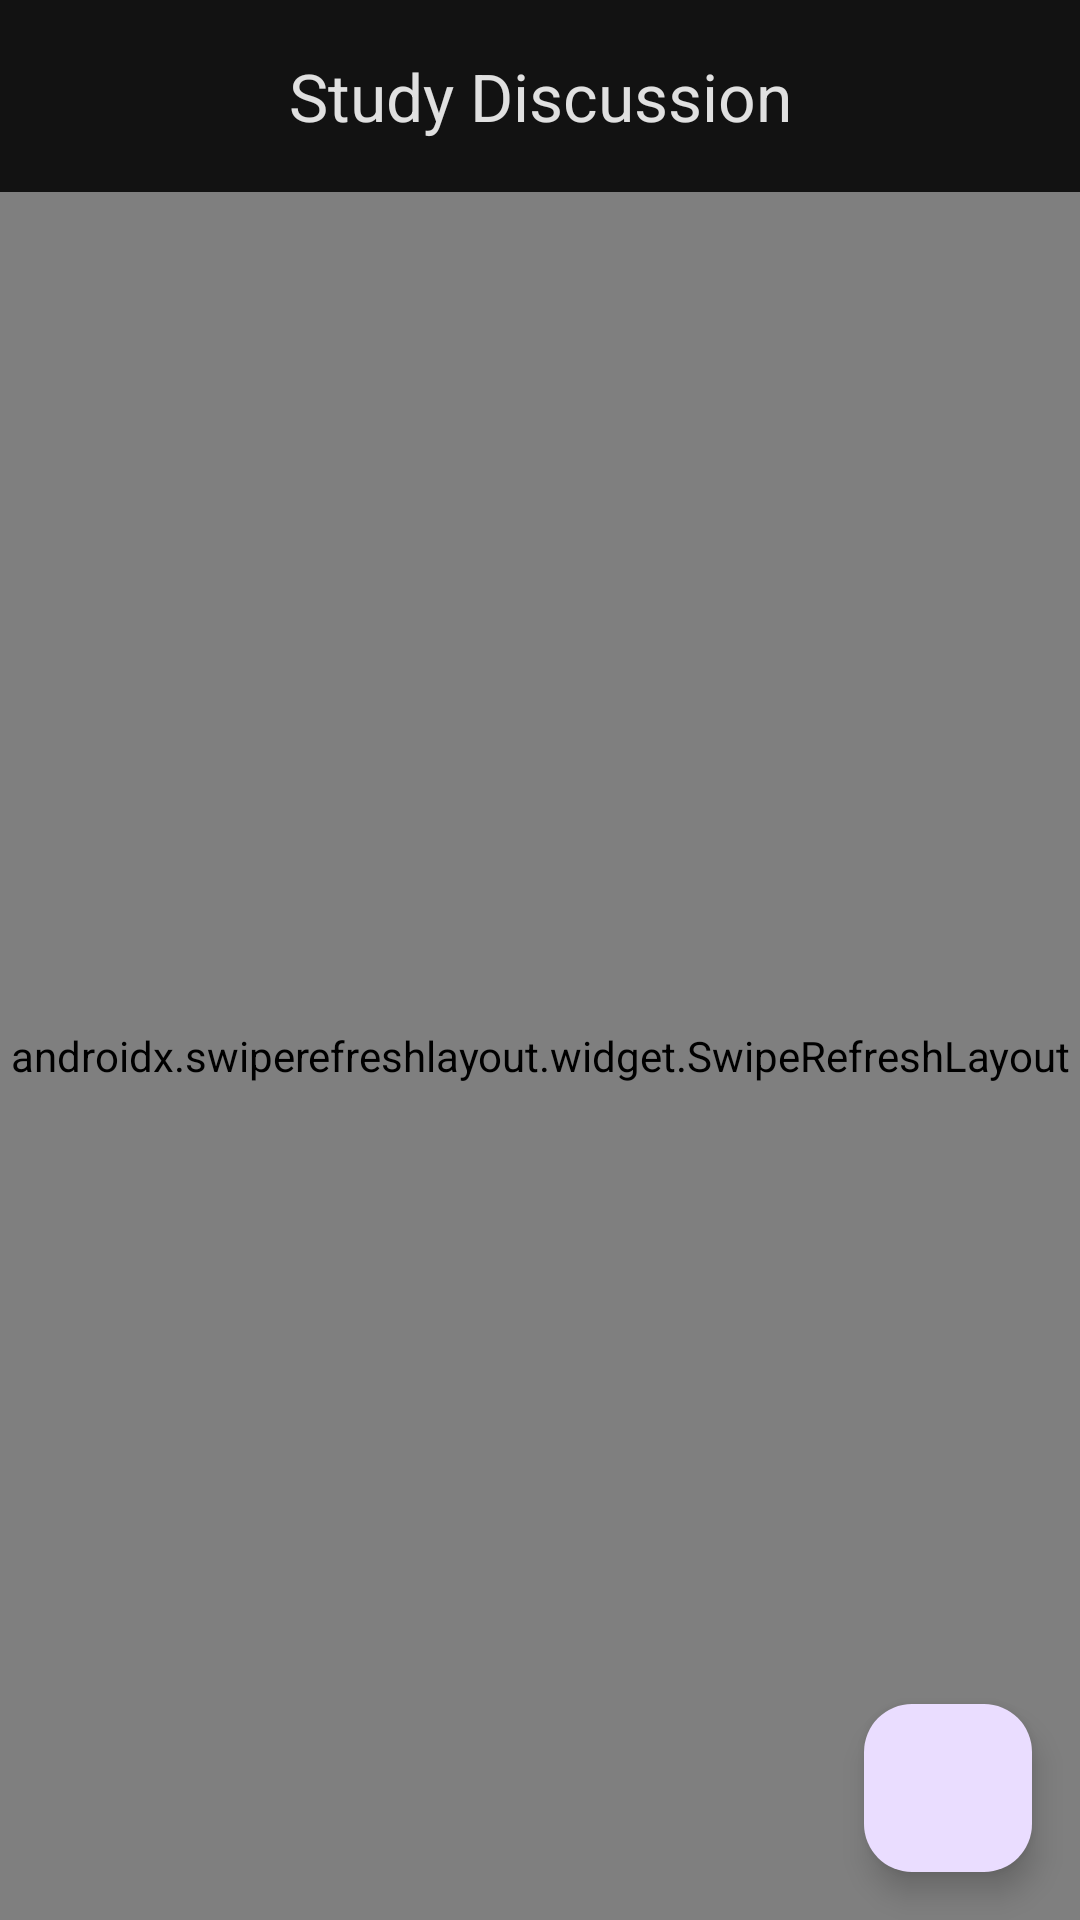

Layout XML and referenced resources for this Android screen:
<!-- AndroidManifest.xml: application theme Theme.HKUers -->
<!-- res/layout/activity_forum_board.xml -->
<?xml version="1.0" encoding="utf-8"?>
<androidx.coordinatorlayout.widget.CoordinatorLayout xmlns:android="http://schemas.android.com/apk/res/android"
    xmlns:app="http://schemas.android.com/apk/res-auto"
    android:layout_width="match_parent"
    android:layout_height="match_parent">

    <LinearLayout
        android:layout_width="match_parent"
        android:layout_height="match_parent"
        android:orientation="vertical">

        
        <com.google.android.material.appbar.AppBarLayout
            android:layout_width="match_parent"
            android:layout_height="wrap_content">

            <com.google.android.material.appbar.MaterialToolbar
                android:id="@+id/toolbar"
                android:layout_width="match_parent"
                android:layout_height="?attr/actionBarSize"
                android:background="@color/background_dark"
                android:elevation="0dp"
                app:navigationIcon="@drawable/ic_back"
                app:navigationIconTint="@color/divider"
                app:title="Study Discussion"
                app:titleCentered="true"
                app:titleTextAppearance="@style/TextAppearance.Material3.TitleLarge"
                app:titleTextColor="@color/divider" />

        </com.google.android.material.appbar.AppBarLayout>

        
        <androidx.swiperefreshlayout.widget.SwipeRefreshLayout
            android:id="@+id/swipeRefreshLayout"
            android:layout_width="match_parent"
            android:layout_height="match_parent">

            <androidx.recyclerview.widget.RecyclerView
                android:id="@+id/rvPosts"
                android:layout_width="match_parent"
                android:layout_height="match_parent"
                android:padding="8dp"/>

        </androidx.swiperefreshlayout.widget.SwipeRefreshLayout>

    </LinearLayout>

    
    <com.google.android.material.floatingactionbutton.FloatingActionButton
        android:id="@+id/fabNewPost"
        android:layout_width="wrap_content"
        android:layout_height="wrap_content"
        android:layout_gravity="bottom|end"
        android:layout_margin="16dp"
        android:contentDescription="Create New Post"
        app:srcCompat="@drawable/ic_add"/>

    
    <ProgressBar
        android:id="@+id/progressBar"
        android:layout_width="wrap_content"
        android:layout_height="wrap_content"
        android:layout_gravity="center"
        android:visibility="gone"/>

</androidx.coordinatorlayout.widget.CoordinatorLayout>
<!-- resources referenced by this layout -->
<resources>
  <color name="background_dark">#121212</color>
  <color name="divider">#E0E0E0</color>
  <color name="primary">#0073E6</color>
  <color name="primary_variant">#004881</color>
  <color name="white">#FFFFFF</color>
  <color name="secondary">#6750A4</color>
  <color name="secondary_variant">#4F378B</color>
  <color name="surface">#FAFAFA</color>
  <color name="on_surface">#1C1B1F</color>
  <color name="background">#FAFAFA</color>
  <color name="on_background">#1C1B1F</color>
  <color name="error">#F44336</color>
  <color name="on_error">#FFFFFF</color>
  <style name="TextAppearance.HKUers.HeadlineLarge" parent="TextAppearance.Material3.HeadlineLarge">
          <item name="fontFamily">sans-serif</item>
          <item name="android:fontFamily">sans-serif</item>
          <item name="android:textSize">30sp</item>
          <item name="android:textStyle">bold</item>
      </style>
  <style name="TextAppearance.HKUers.HeadlineSmall" parent="TextAppearance.Material3.HeadlineSmall">
          <item name="fontFamily">sans-serif</item>
          <item name="android:fontFamily">sans-serif</item>
          <item name="android:textSize">20sp</item>
          <item name="android:textStyle">bold</item>
      </style>
  <style name="TextAppearance.HKUers.TitleSmall" parent="TextAppearance.Material3.TitleSmall">
          <item name="fontFamily">sans-serif</item>
          <item name="android:fontFamily">sans-serif</item>
          <item name="android:textSize">14sp</item>
          <item name="android:textStyle">normal|bold</item>
      </style>
  <style name="TextAppearance.HKUers.BodyLarge" parent="TextAppearance.Material3.BodyLarge">
          <item name="fontFamily">sans-serif</item>
          <item name="android:fontFamily">sans-serif</item>
          <item name="android:textSize">16sp</item>
      </style>
  <style name="TextAppearance.HKUers.BodyMedium" parent="TextAppearance.Material3.BodyMedium">
          <item name="fontFamily">sans-serif</item>
          <item name="android:fontFamily">sans-serif</item>
          <item name="android:textSize">14sp</item>
      </style>
  <style name="TextAppearance.HKUers.BodySmall" parent="TextAppearance.Material3.BodySmall">
          <item name="fontFamily">sans-serif</item>
          <item name="android:fontFamily">sans-serif</item>
          <item name="android:textSize">12sp</item>
      </style>
  <style name="TextAppearance.HKUers.LabelLarge" parent="TextAppearance.Material3.LabelLarge">
          <item name="fontFamily">sans-serif-medium</item>
          <item name="android:fontFamily">sans-serif-medium</item>
          <item name="android:textSize">14sp</item>
      </style>
  <style name="TextAppearance.HKUers.LabelMedium" parent="TextAppearance.Material3.LabelMedium">
          <item name="fontFamily">sans-serif-medium</item>
          <item name="android:fontFamily">sans-serif-medium</item>
          <item name="android:textSize">12sp</item>
      </style>
  <style name="TextAppearance.HKUers.LabelSmall" parent="TextAppearance.Material3.LabelSmall">
          <item name="fontFamily">sans-serif-medium</item>
          <item name="android:fontFamily">sans-serif-medium</item>
          <item name="android:textSize">10sp</item>
      </style>
  <style name="ShapeAppearance.HKUers.SmallComponent" parent="ShapeAppearance.Material3.SmallComponent">
          <item name="cornerFamily">rounded</item>
          <item name="cornerSize">8dp</item>
      </style>
  <style name="ShapeAppearance.HKUers.MediumComponent" parent="ShapeAppearance.Material3.MediumComponent">
          <item name="cornerFamily">rounded</item>
          <item name="cornerSize">12dp</item>
      </style>
  <style name="ShapeAppearance.HKUers.LargeComponent" parent="ShapeAppearance.Material3.LargeComponent">
          <item name="cornerFamily">rounded</item>
          <item name="cornerSize">16dp</item>
      </style>
  <color name="ripple_color">#1F000000</color>
</resources>
